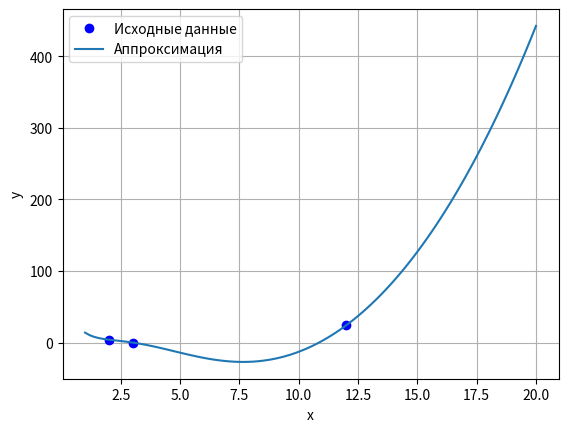

Here is the Python script that generated this plot:
import numpy as np
from scipy.optimize import root
import matplotlib.pyplot as plt

def equation_find(x):
    c1,c2,c3 = x
    eq1 = c1*np.log(2) + 4*c2*np.exp(-1) + 8*c3 - 4
    eq2 = c1*np.log(3) + 9*c2*np.exp(-1.5) + 27*c3 - 0
    eq3 = c1*np.log(12) + 144*c2*np.exp(-6) + 1728*c3 -24
    return [eq1, eq2,eq3]
    
x0 = np.array([1,1,1])

solution = root(equation_find,x0)
c1,c2,c3 = solution.x

def func(x):
    return c1*np.log(x) + c2*x**2*np.exp(-0.5*x) + c3*x**3

x_values = np.array([2,3,12])
y_values = np.array([4,0,24])


x_plot = np.linspace(1, 20, 100)
y_plot = func(x_plot)

#Строим графику
plt.plot(x_values, y_values, 'ob', label = "Исходные данные")
plt.plot(x_plot ,y_plot, '-', label = "Аппроксимация")
plt.xlabel('x')
plt.ylabel('y')
plt.legend()
plt.grid(True)
plt.show()

print ("Коэффициенты: ")
print (c1, c2, c3)